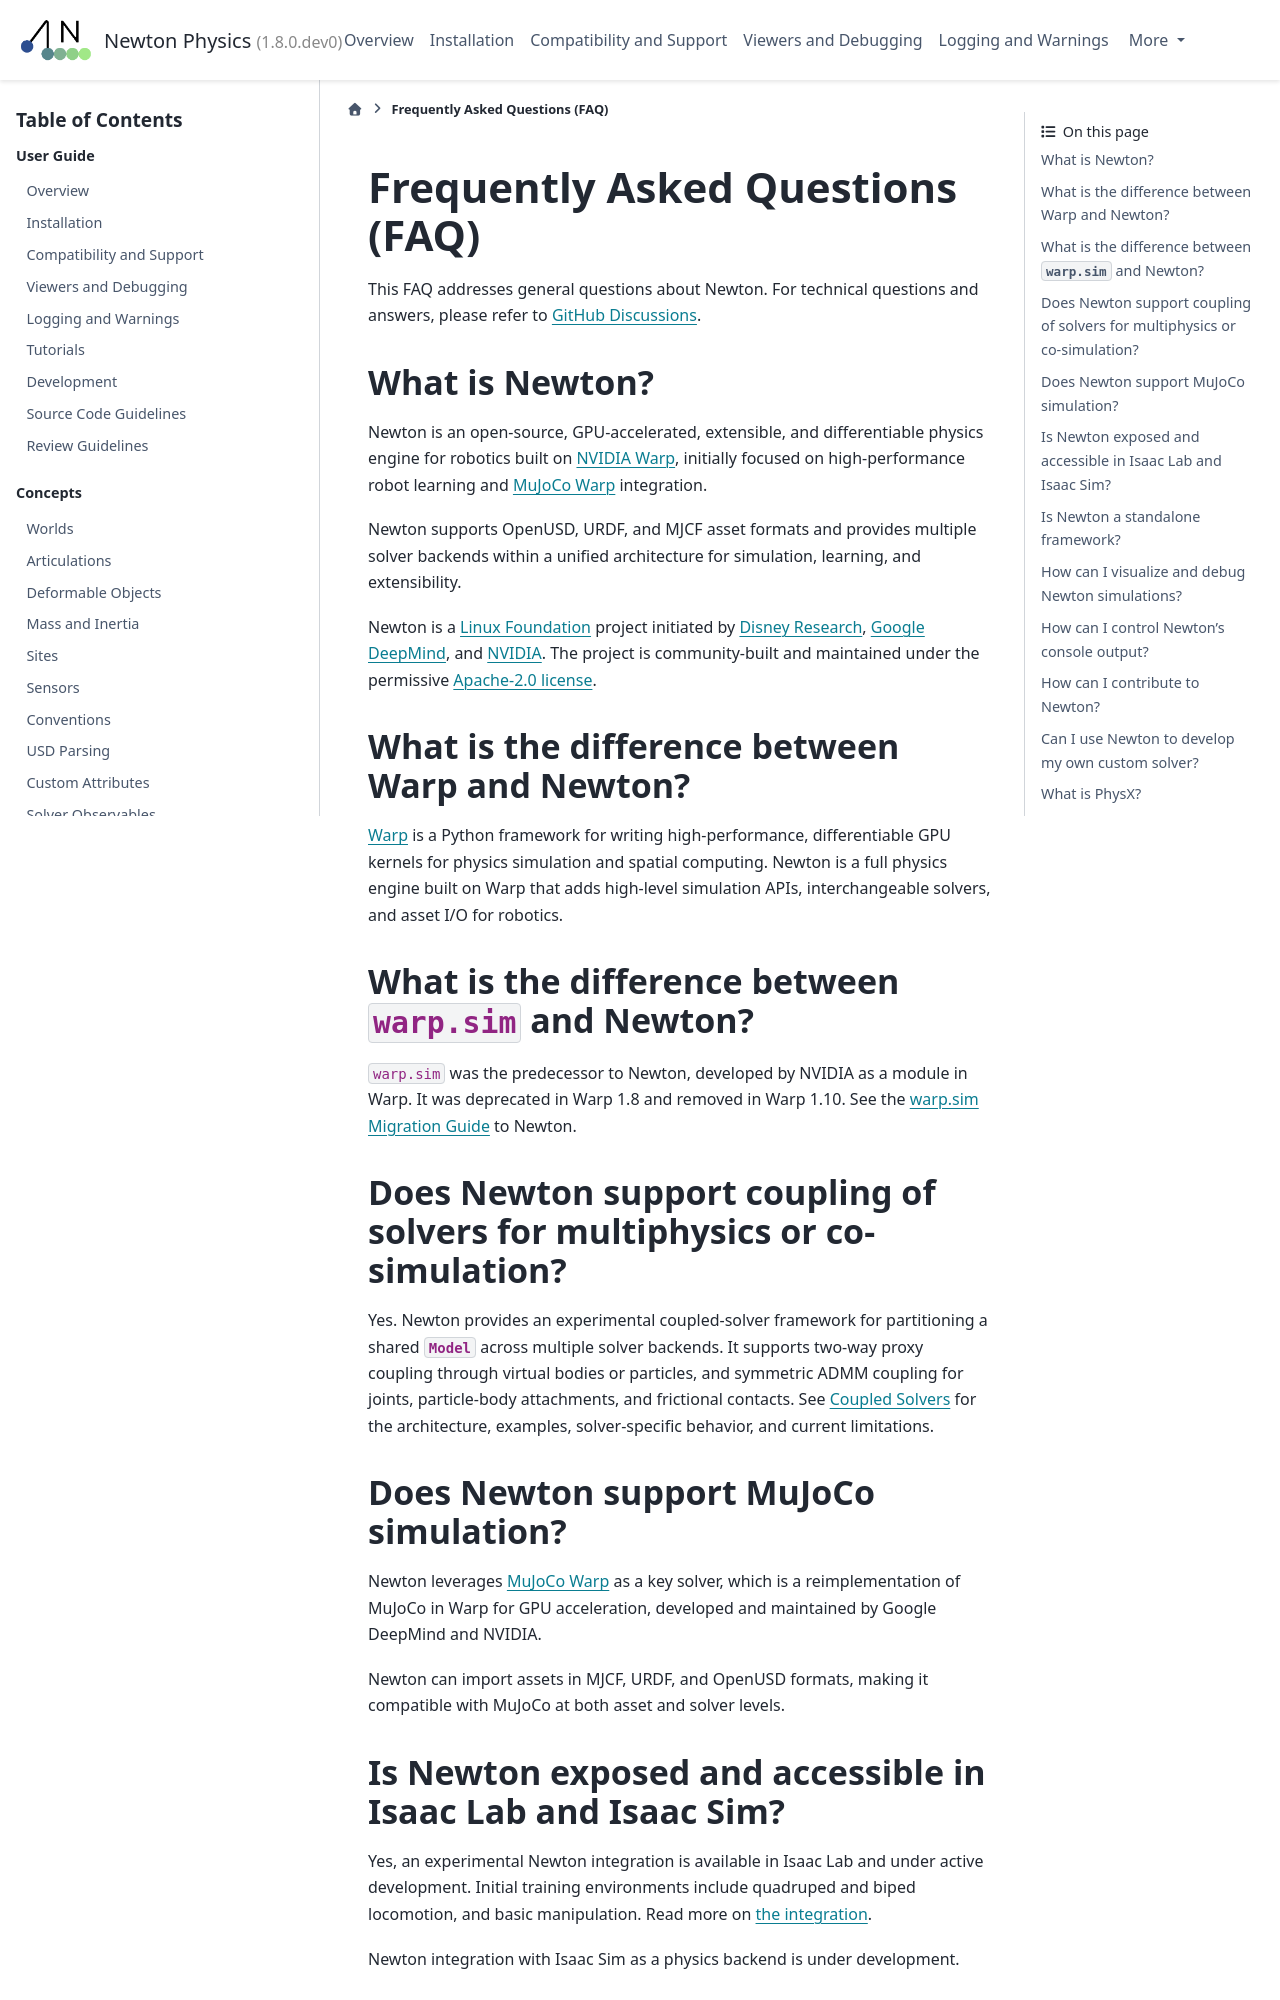

repository: PranaLabs/newton · page: fba/faq.html · generator: sphinx

.. SPDX-FileCopyrightText: Copyright (c) 2025 The Newton Developers
.. SPDX-License-Identifier: CC-BY-4.0

Frequently Asked Questions (FAQ)
================================

This FAQ addresses general questions about Newton. For technical questions and answers, please refer to `GitHub Discussions <https://github.com/newton-physics/newton/discussions>`_.

What is Newton?
---------------

Newton is an open-source, GPU-accelerated, extensible, and differentiable physics engine for robotics built on `NVIDIA Warp <https://github.com/NVIDIA/warp>`_, initially focused on high-performance robot learning and `MuJoCo Warp <https://github.com/google-deepmind/mujoco_warp>`_ integration.

Newton supports OpenUSD, URDF, and MJCF asset formats and provides multiple solver backends within a unified architecture for simulation, learning, and extensibility.

Newton is a `Linux Foundation <https://www.linuxfoundation.org/>`_ project initiated by `Disney Research <https://www.disneyresearch.com/>`_, `Google DeepMind <https://deepmind.google/>`_, and `NVIDIA <https://www.nvidia.com/>`_. The project is community-built and maintained under the permissive `Apache-2.0 license <https://github.com/newton-physics/newton/blob/main/LICENSE.md>`_.

What is the difference between Warp and Newton?
-----------------------------------------------

`Warp <https://github.com/NVIDIA/warp>`_ is a Python framework for writing high-performance, differentiable GPU kernels for physics simulation and spatial computing. Newton is a full physics engine built on Warp that adds high-level simulation APIs, interchangeable solvers, and asset I/O for robotics.

What is the difference between ``warp.sim`` and Newton?
-------------------------------------------------------

``warp.sim`` was the predecessor to Newton, developed by NVIDIA as a module in Warp. It was deprecated in Warp 1.8 and removed in Warp 1.10. See the :doc:`migration` to Newton.

Does Newton support coupling of solvers for multiphysics or co-simulation?
--------------------------------------------------------------------------

Yes. Newton provides an experimental coupled-solver framework for partitioning a
shared :class:`Model` across multiple solver backends. It supports two-way proxy
coupling through virtual bodies or particles, and symmetric ADMM coupling for
joints, particle-body attachments, and frictional contacts. See
:doc:`Coupled Solvers <concepts/coupling>` for the architecture, examples,
solver-specific behavior, and current limitations.

Does Newton support MuJoCo simulation?
--------------------------------------

Newton leverages `MuJoCo Warp <https://github.com/google-deepmind/mujoco_warp>`_ as a key solver, which is a reimplementation of MuJoCo in Warp for GPU acceleration, developed and maintained by Google DeepMind and NVIDIA.

Newton can import assets in MJCF, URDF, and OpenUSD formats, making it compatible with MuJoCo at both asset and solver levels.
